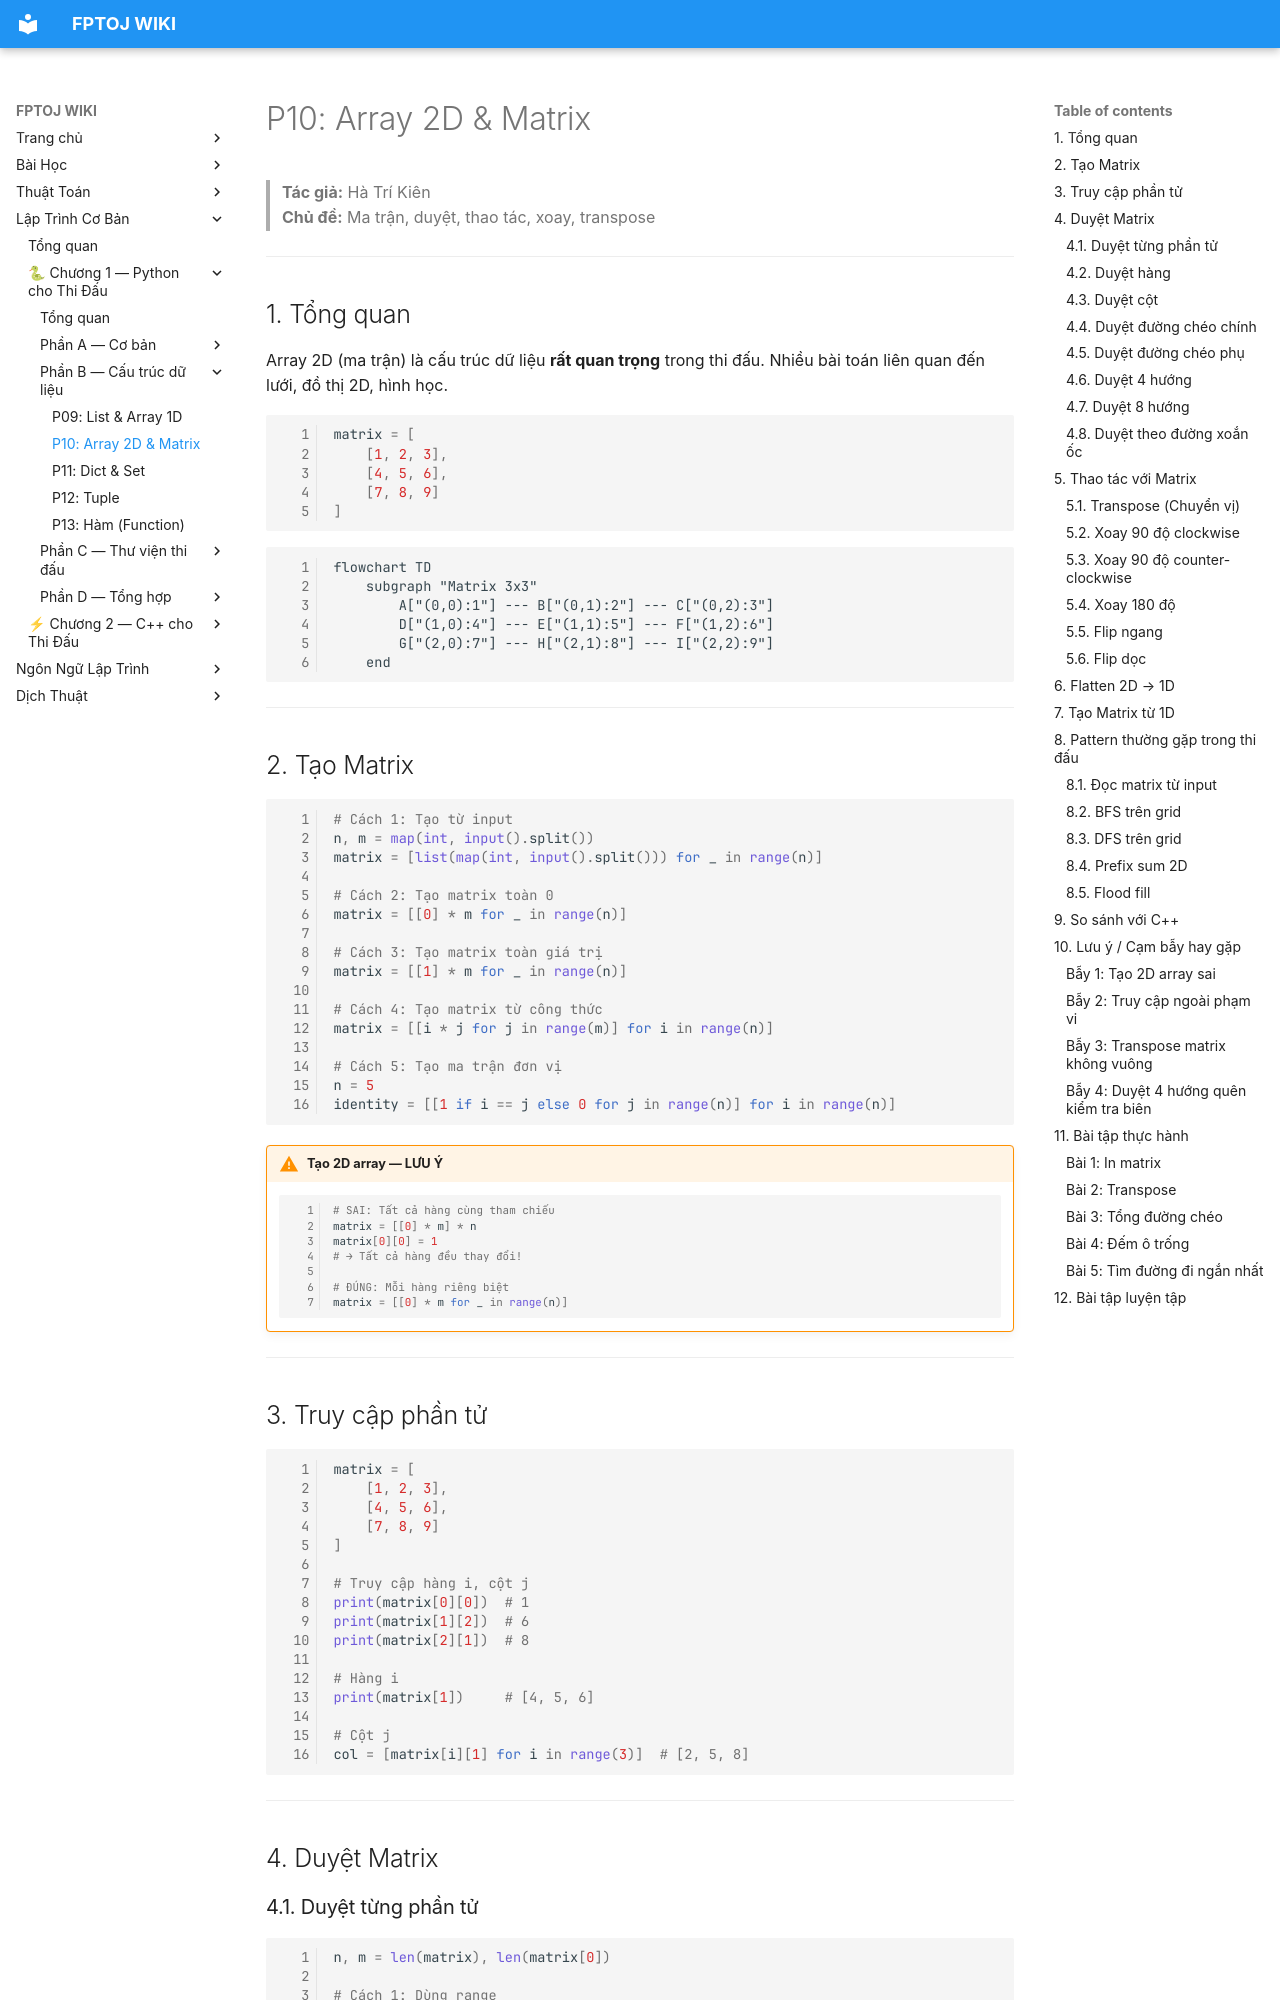

repository: FPTOJ-OJ/fptoj_wiki · page: coding/python/P10-array-2d/index.html · generator: mkdocs

# P10: Array 2D & Matrix

> **Tác giả:** Hà Trí Kiên<br>
> **Chủ đề:** Ma trận, duyệt, thao tác, xoay, transpose

---

## 1. Tổng quan

Array 2D (ma trận) là cấu trúc dữ liệu **rất quan trọng** trong thi đấu. Nhiều bài toán liên quan đến lưới, đồ thị 2D, hình học.

```python
matrix = [
    [1, 2, 3],
    [4, 5, 6],
    [7, 8, 9]
]
```

```mermaid
flowchart TD
    subgraph "Matrix 3x3"
        A["(0,0):1"] --- B["(0,1):2"] --- C["(0,2):3"]
        D["(1,0):4"] --- E["(1,1):5"] --- F["(1,2):6"]
        G["(2,0):7"] --- H["(2,1):8"] --- I["(2,2):9"]
    end
```

---

## 2. Tạo Matrix

```python
# Cách 1: Tạo từ input
n, m = map(int, input().split())
matrix = [list(map(int, input().split())) for _ in range(n)]

# Cách 2: Tạo matrix toàn 0
matrix = [[0] * m for _ in range(n)]

# Cách 3: Tạo matrix toàn giá trị
matrix = [[1] * m for _ in range(n)]

# Cách 4: Tạo matrix từ công thức
matrix = [[i * j for j in range(m)] for i in range(n)]

# Cách 5: Tạo ma trận đơn vị
n = 5
identity = [[1 if i == j else 0 for j in range(n)] for i in range(n)]
```

!!! warning "Tạo 2D array — LƯU Ý"
    ```python
    # SAI: Tất cả hàng cùng tham chiếu
    matrix = [[0] * m] * n
    matrix[0][0] = 1
    # → Tất cả hàng đều thay đổi!
    
    # ĐÚNG: Mỗi hàng riêng biệt
    matrix = [[0] * m for _ in range(n)]
    ```

---

## 3. Truy cập phần tử

```python
matrix = [
    [1, 2, 3],
    [4, 5, 6],
    [7, 8, 9]
]

# Truy cập hàng i, cột j
print(matrix[0][0])  # 1
print(matrix[1][2])  # 6
print(matrix[2][1])  # 8

# Hàng i
print(matrix[1])     # [4, 5, 6]

# Cột j
col = [matrix[i][1] for i in range(3)]  # [2, 5, 8]
```

---

## 4. Duyệt Matrix

### 4.1. Duyệt từng phần tử

```python
n, m = len(matrix), len(matrix[0])

# Cách 1: Dùng range
for i in range(n):
    for j in range(m):
        print(matrix[i][j], end=" ")
    print()

# Cách 2: Duyệt hàng
for row in matrix:
    for x in row:
        print(x, end=" ")
    print()

# Cách 3: Duyệt hàng + in
for row in matrix:
    print(*row)
```
